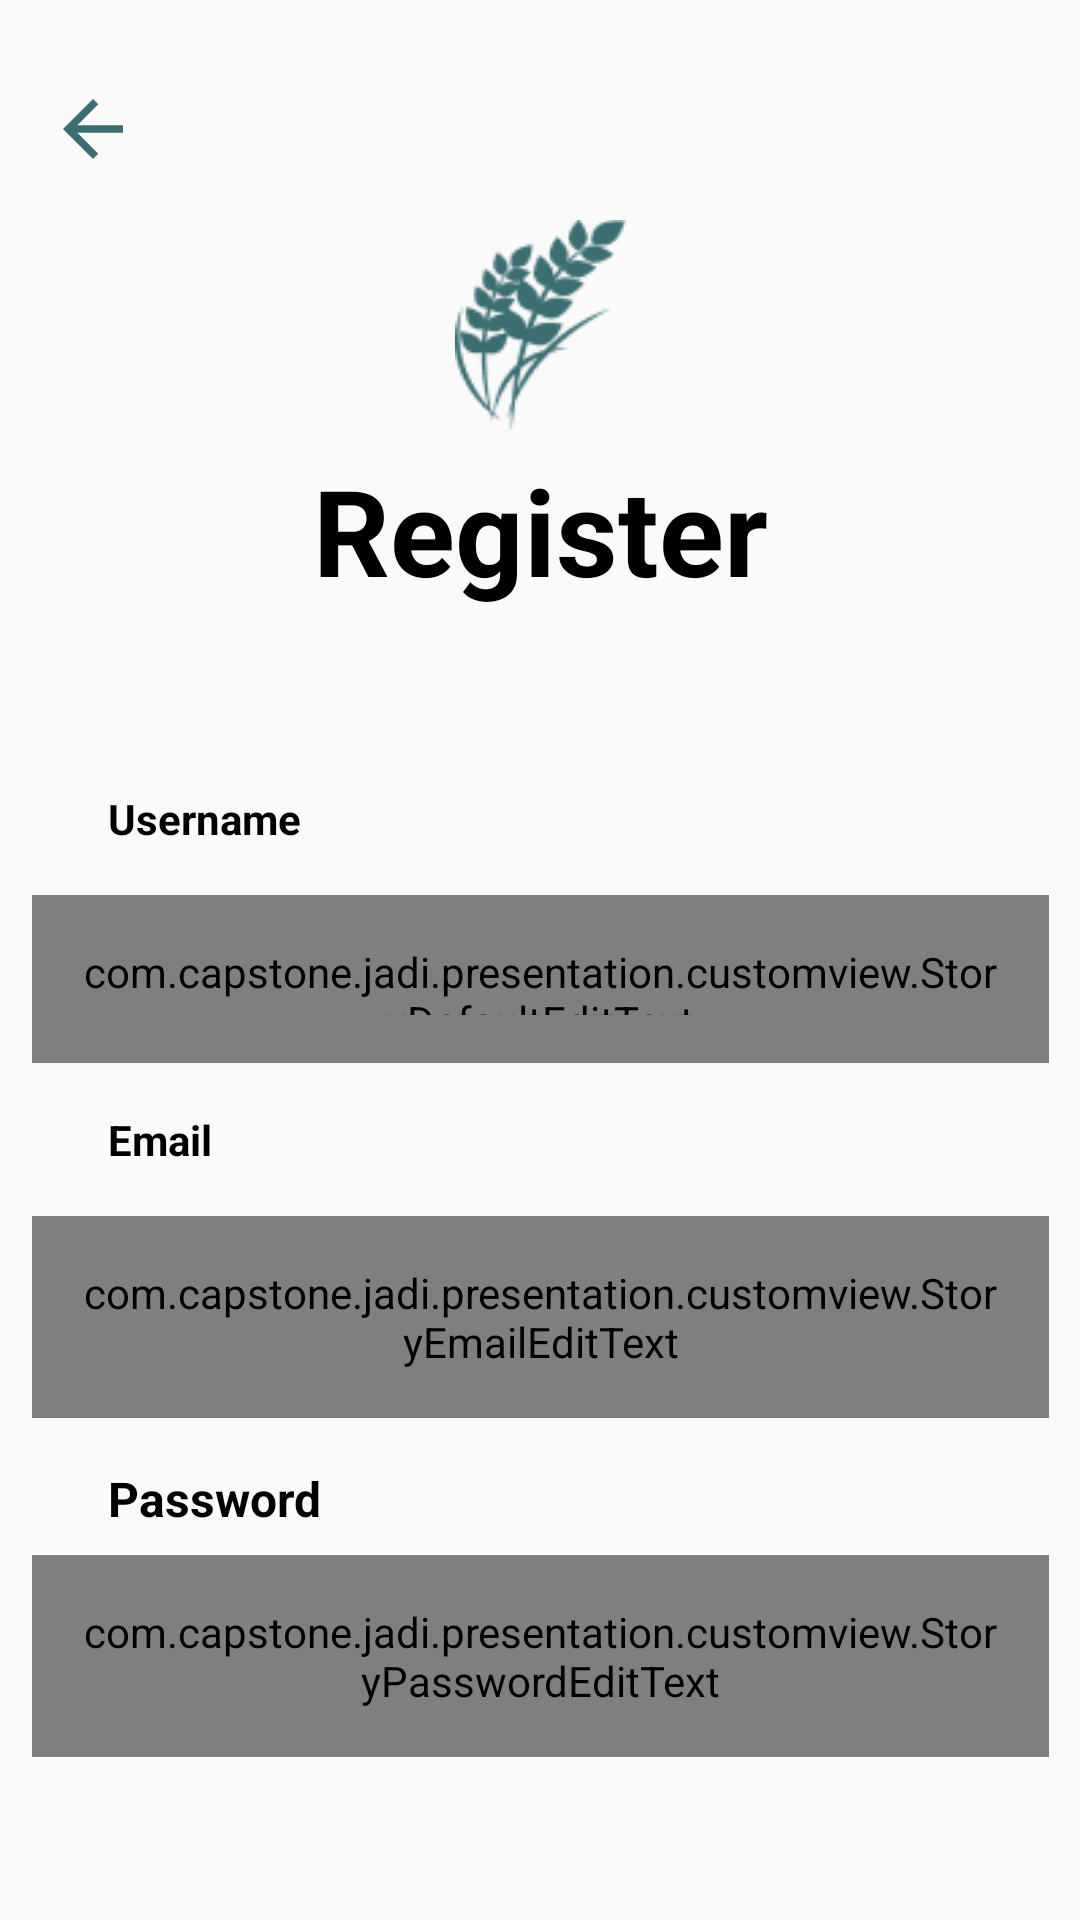

Here is an Android app screen rendered from its layout file. Give the layout XML and the strings, colors and styles it references.
<!-- AndroidManifest.xml: application theme Theme.JaDI -->
<!-- res/layout/activity_register.xml -->
<?xml version="1.0" encoding="utf-8"?>
<androidx.constraintlayout.widget.ConstraintLayout xmlns:android="http://schemas.android.com/apk/res/android"
    xmlns:tools="http://schemas.android.com/tools"
    android:layout_width="match_parent"
    android:layout_height="match_parent"
    xmlns:app="http://schemas.android.com/apk/res-auto">


    <TextView
        android:id="@+id/tvRegister"
        style="@style/StoryTextContent.Title"
        android:layout_width="wrap_content"
        android:layout_height="wrap_content"
        android:text="Register"
        android:textColor="@color/green"
        android:textSize="40dp"
        android:textStyle="bold"
        app:layout_constraintEnd_toEndOf="parent"
        app:layout_constraintStart_toStartOf="parent"
        app:layout_constraintTop_toBottomOf="@+id/imageView3" />


    <TextView
        android:id="@+id/tvNameTitle"
        style="@style/StoryTextContent.EditTextTitle"
        android:layout_width="wrap_content"
        android:layout_height="wrap_content"
        android:layout_marginStart="36dp"
        android:layout_marginTop="60dp"
        android:text="Username"
        android:textSize="@dimen/dimen_14sp"
        android:textStyle="bold"
        app:layout_constraintStart_toStartOf="parent"
        app:layout_constraintTop_toBottomOf="@+id/tvRegister" />

    <com.capstone.jadi.presentation.customview.StoryDefaultEditText
        android:id="@+id/edtName"
        android:layout_width="339dp"
        android:layout_height="56dp"
        android:layout_margin="@dimen/dimen_16dp"
        android:layout_marginTop="16dp"
        android:background="@drawable/bg_edit_text"
        android:maxLines="1"
        android:padding="@dimen/dimen_16dp"
        app:layout_constraintEnd_toEndOf="parent"
        app:layout_constraintStart_toStartOf="parent"
        app:layout_constraintTop_toBottomOf="@id/tvNameTitle" />

    <TextView
        android:id="@+id/tvEmailTitle"
        style="@style/StoryTextContent.EditTextTitle"
        android:layout_width="wrap_content"
        android:layout_height="wrap_content"
        android:layout_marginStart="36dp"
        android:layout_marginTop="@dimen/dimen_16dp"
        android:text="Email"
        android:textSize="@dimen/dimen_14sp"
        android:textStyle="bold"
        app:layout_constraintStart_toStartOf="parent"
        app:layout_constraintTop_toBottomOf="@+id/edtName" />

    <com.capstone.jadi.presentation.customview.StoryEmailEditText
        android:id="@+id/edtEmail"
        android:layout_width="339dp"
        android:layout_height="wrap_content"
        android:layout_margin="@dimen/dimen_16dp"
        android:layout_marginTop="16dp"
        android:background="@drawable/bg_edit_text"
        android:inputType="textEmailAddress"
        android:padding="@dimen/dimen_16dp"
        app:layout_constraintEnd_toEndOf="parent"
        app:layout_constraintStart_toStartOf="parent"
        app:layout_constraintTop_toBottomOf="@id/tvEmailTitle" />

    <TextView
        android:id="@+id/tvPasswordTitle"
        style="@style/StoryTextContent.EditTextTitle"
        android:layout_width="wrap_content"
        android:layout_height="wrap_content"
        android:layout_marginStart="36dp"
        android:layout_marginTop="@dimen/dimen_16dp"
        android:text="Password"
        android:textStyle="bold"
        app:layout_constraintStart_toStartOf="parent"
        app:layout_constraintTop_toBottomOf="@id/edtEmail" />

    <com.capstone.jadi.presentation.customview.StoryPasswordEditText
        android:id="@+id/edtPassword"
        android:layout_width="339dp"
        android:layout_height="wrap_content"
        android:layout_marginHorizontal="@dimen/dimen_16dp"
        android:layout_marginTop="@dimen/dimen_8dp"
        android:background="@drawable/bg_edit_text"
        android:inputType="textPassword"
        android:padding="@dimen/dimen_16dp"
        app:layout_constraintEnd_toEndOf="parent"
        app:layout_constraintStart_toStartOf="parent"
        app:layout_constraintTop_toBottomOf="@id/tvPasswordTitle" />

    <Button
        android:id="@+id/btnRegister"
        android:layout_width="339dp"
        android:layout_height="wrap_content"
        android:layout_marginTop="45dp"
        android:background="@drawable/bg_button"
        android:text="DAFTAR"
        android:textStyle="bold"
        android:translationZ="0dp"
        app:backgroundTint="@null"
        app:layout_constraintEnd_toEndOf="parent"
        app:layout_constraintStart_toStartOf="parent"
        app:layout_constraintTop_toBottomOf="@+id/edtPassword" />


    <View
        android:id="@+id/bg_dim"
        android:visibility="gone"
        android:background="@color/colorBlackDim"
        android:layout_width="match_parent"
        android:layout_height="match_parent"
        android:elevation="@dimen/dimen_2dp"/>

    <ProgressBar
        android:id="@+id/progress_bar"
        android:visibility="invisible"
        app:layout_constraintTop_toTopOf="parent"
        app:layout_constraintBottom_toBottomOf="parent"
        android:elevation="@dimen/dimen_4dp"
        android:layout_width="match_parent"
        android:layout_height="wrap_content"/>

    <Button
        android:id="@+id/tvToLogin"
        android:layout_width="30dp"
        android:layout_height="30dp"
        android:layout_marginStart="16dp"
        android:layout_marginTop="28dp"
        android:background="@drawable/ic_baseline_arrow_back_24"
        android:text=""
        app:layout_constraintStart_toStartOf="parent"
        app:layout_constraintTop_toTopOf="parent" />

    <ImageView
        android:id="@+id/imageView3"
        android:layout_width="57dp"
        android:layout_height="82dp"
        android:layout_marginTop="68dp"
        app:layout_constraintEnd_toEndOf="parent"
        app:layout_constraintStart_toStartOf="parent"
        app:layout_constraintTop_toTopOf="parent"
        app:srcCompat="@drawable/imgprofil" />

</androidx.constraintlayout.widget.ConstraintLayout>
<!-- resources referenced by this layout -->
<resources>
  <dimen name="dimen_14sp">14sp</dimen>
  <dimen name="dimen_16dp">16dp</dimen>
  <dimen name="dimen_2dp">2dp</dimen>
  <dimen name="dimen_4dp">4dp</dimen>
  <dimen name="dimen_8dp">8dp</dimen>
  <!-- drawable bg_button (drawable) -->
  <?xml version="1.0" encoding="utf-8"?>
  <shape xmlns:android="http://schemas.android.com/apk/res/android">
  
      <corners
          android:radius="7dp"/>
  
      <solid
          android:color="@color/green"/>
  
  </shape>
  <!-- drawable bg_edit_text (drawable) -->
  <?xml version="1.0" encoding="utf-8"?>
  <shape xmlns:android="http://schemas.android.com/apk/res/android">
  
      <stroke
          android:color="@color/green"
          android:width="2.5dp"/>
  
      <corners
          android:radius="7dp"/>
  
  </shape>
  <!-- drawable ic_baseline_arrow_back_24 (drawable) -->
  <vector android:autoMirrored="true" android:height="24dp"
      android:tint="#3C6E71" android:viewportHeight="24"
      android:viewportWidth="24" android:width="24dp" xmlns:android="http://schemas.android.com/apk/res/android">
      <path android:fillColor="@android:color/white" android:pathData="M20,11H7.83l5.59,-5.59L12,4l-8,8 8,8 1.41,-1.41L7.83,13H20v-2z"/>
  </vector>
  <!-- drawable imgprofil: png bitmap (drawable-nodpi, 2130 bytes) -->
  <style name="StoryTextContent.EditTextTitle" parent="StoryTextContent.Bold">
          <item name="android:textSize">@dimen/dimen_16sp</item>
          <item name="android:textColor">@color/black</item>
      </style>
  <style name="StoryTextContent.Title" parent="StoryTextContent.Bold">
          <item name="android:textColor">@color/black</item>
          <item name="android:textStyle">bold</item>
      </style>
  <style name="Theme.JaDI" parent="Theme.AppCompat.Light.DarkActionBar">
          <item name="colorPrimary">@color/primaryColor</item>
          <item name="colorSecondary">@color/secondaryColor</item>
          <item name="colorAccent">@color/black</item>
          <item name="colorOnSecondary">@color/white</item>
  
      </style>
  <style name="StoryTextContent.Bold">
          <item name="android:layout_width">wrap_content</item>
          <item name="android:layout_height">wrap_content</item>
      </style>
  <dimen name="dimen_16sp">16sp</dimen>
  <color name="black">#000</color>
  <color name="primaryColor">#3C6E71</color>
  <color name="secondaryColor">#4CA0A5</color>
  <color name="white">#FFF</color>
</resources>
